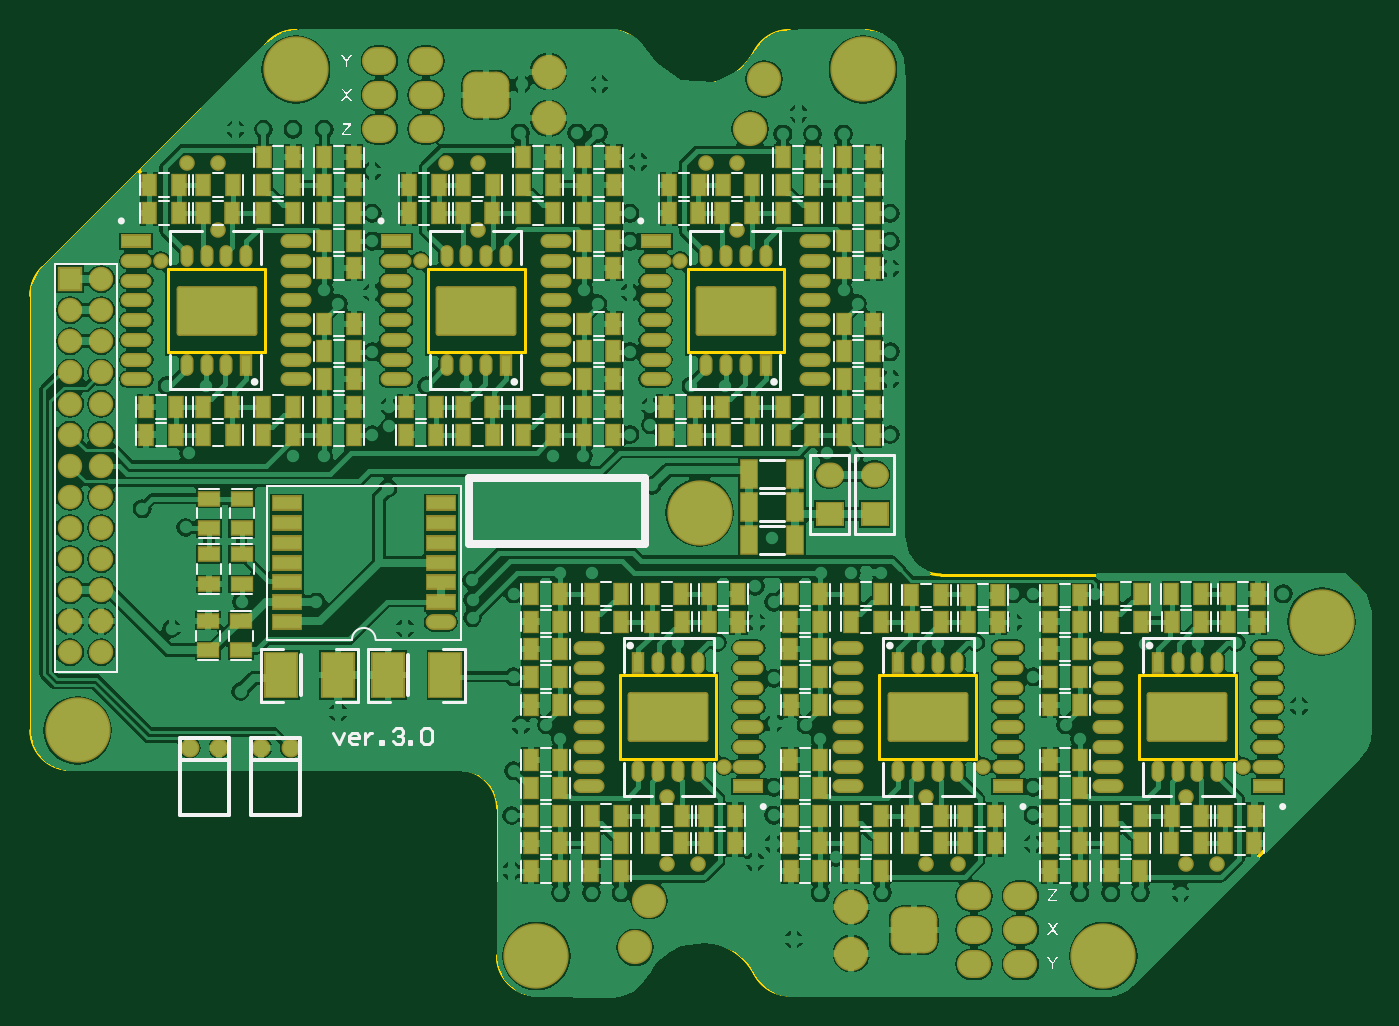
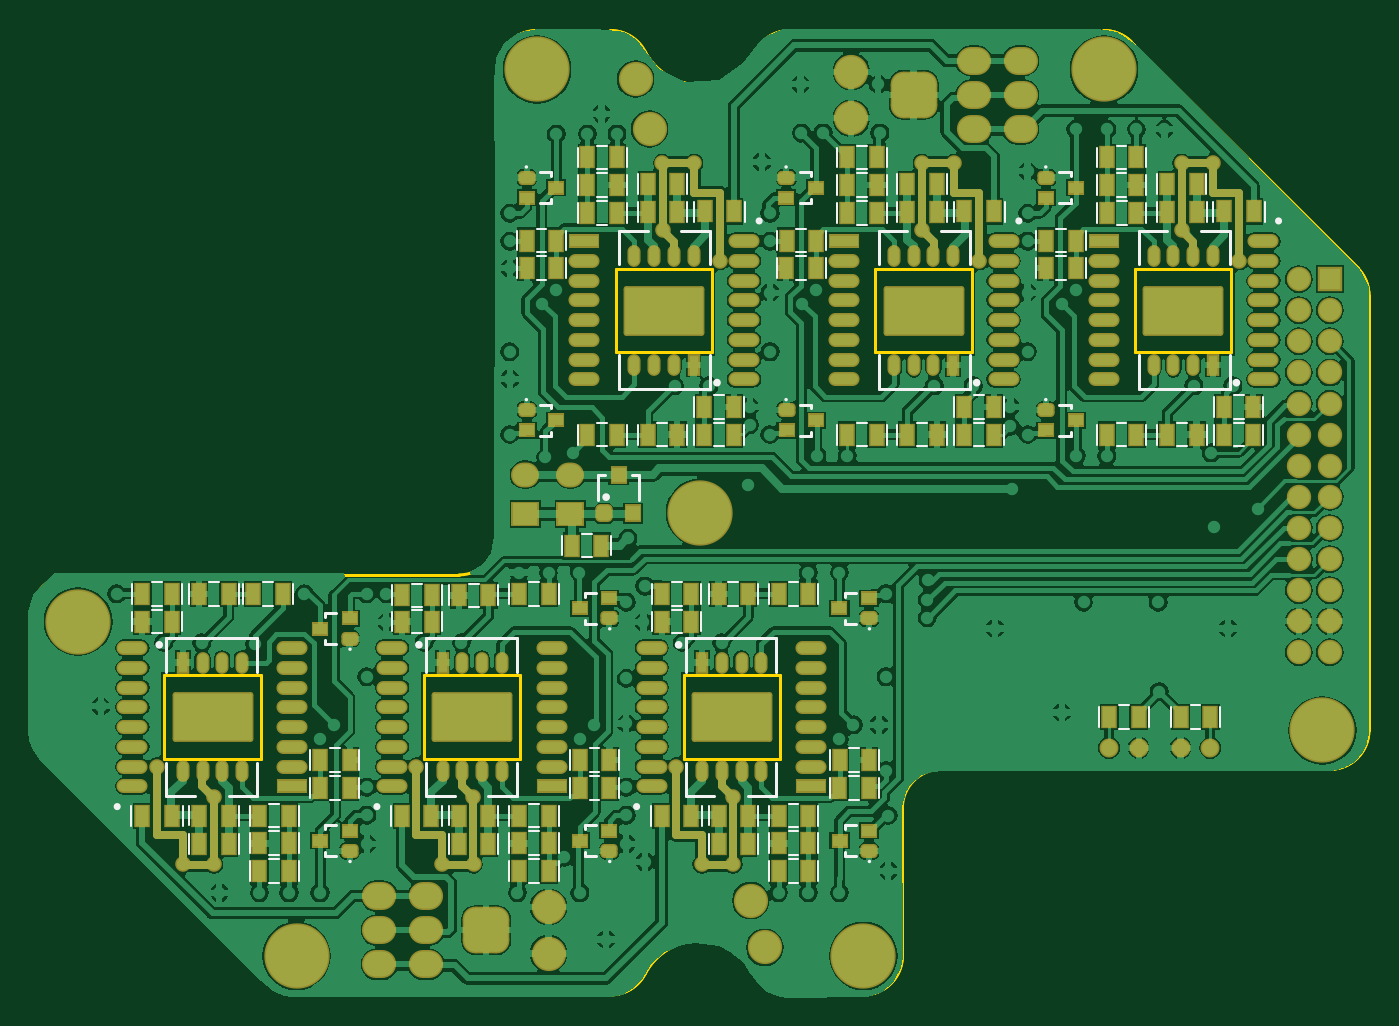
Circuit board: 8 layer files. Board 86.0 x 62.0 mm.
- drill: dv_analog-RectHoles.TXT (334 bytes)
- bottom_copper: dv_analog.GBL (139104 bytes)
- bottom_silk: dv_analog.GBO (12588 bytes)
- bottom_mask: dv_analog.GBS (12175 bytes)
- outline: dv_analog.GM1 (4284 bytes)
- top_copper: dv_analog.GTL (147094 bytes)
- top_silk: dv_analog.GTO (26434 bytes)
- top_mask: dv_analog.GTS (12261 bytes)

=== drill: dv_analog-RectHoles.TXT ===
M48
;Layer_Color=9474304
;FILE_FORMAT=4:2
METRIC
;TYPE=PLATED
;TYPE=NON_PLATED
T08F00S00C5.40
%
G90
G05
T08
G00X004151Y001932
M15
G01X004231
M16
G00X005821Y001932
M15
G01X005901
M16
G00X007491Y001932
M15
G01X007571
M16
G00X004669Y004544
M15
G01X004589
M16
G00X002999Y004544
M15
G01X002919
M16
G00X001329Y004544
M15
G01X001249
M16
M30

=== bottom_copper: dv_analog.GBL (139104 bytes, source omitted) ===
=== bottom_silk: dv_analog.GBO (12588 bytes, source omitted) ===
=== bottom_mask: dv_analog.GBS (12175 bytes, source omitted) ===
=== outline: dv_analog.GM1 ===
G04*
G04 #@! TF.GenerationSoftware,Altium Limited,Altium Designer,23.9.2 (47)*
G04*
G04 Layer_Color=16711935*
%FSAX42Y42*%
%MOMM*%
G71*
G04*
G04 #@! TF.SameCoordinates,0275EF52-C3CF-4463-BECB-0B3C2057F634*
G04*
G04*
G04 #@! TF.FilePolarity,Positive*
G04*
G01*
G75*
%ADD14C,0.20*%
D14*
X000095Y001845D02*
G03*
X000345Y001595I000250J000000D01*
G01*
X003095Y000395D02*
G03*
X003345Y000145I000250J000000D01*
G01*
X003818D02*
G03*
X004040Y000280I000000J000250D01*
G01*
X004750D02*
G03*
X004040Y000280I-000355J-000185D01*
G01*
X004750D02*
G03*
X004972Y000145I000222J000115D01*
G01*
X006991D02*
G03*
X007168Y000218I000000J000250D01*
G01*
X004972Y006345D02*
G03*
X004750Y006210I000000J-000250D01*
G01*
X005695Y006095D02*
G03*
X005445Y006345I-000250J000000D01*
G01*
X004040Y006210D02*
G03*
X003818Y006345I-000222J-000115D01*
G01*
X000168Y004818D02*
G03*
X000095Y004641I000177J-000177D01*
G01*
X001799Y006345D02*
G03*
X001622Y006272I000000J-000250D01*
G01*
X004040Y006210D02*
G03*
X004750Y006210I000355J000185D01*
G01*
X008622Y001672D02*
G03*
X008695Y001849I-000177J000177D01*
G01*
X004042Y006210D02*
G03*
X003820Y006345I-000222J-000115D01*
G01*
X004972Y006345D02*
G03*
X004750Y006210I000000J-000250D01*
G01*
X008622Y001671D02*
G03*
X008695Y001848I-000177J000177D01*
G01*
X005695Y006095D02*
G03*
X005445Y006345I-000250J000000D01*
G01*
X004040Y006210D02*
G03*
X004750Y006210I000355J000185D01*
G01*
X001799Y006345D02*
G03*
X001622Y006271I-000000J-000250D01*
G01*
X008695Y002595D02*
G03*
X008445Y002845I-000250J000000D01*
G01*
X005695Y003095D02*
G03*
X005945Y002845I000250J000000D01*
G01*
X000168Y004818D02*
G03*
X000095Y004641I000177J-000177D01*
G01*
Y001845D02*
G03*
X000345Y001595I000250J000000D01*
G01*
X003095Y001345D02*
G03*
X002845Y001595I-000250J000000D01*
G01*
X003095Y000395D02*
G03*
X003345Y000145I000250J000000D01*
G01*
X003819Y000145D02*
G03*
X004040Y000279I-000000J000250D01*
G01*
X004750Y000279D02*
G03*
X004040Y000279I-000355J-000185D01*
G01*
X004750Y000279D02*
G03*
X004972Y000145I000222J000115D01*
G01*
X006992Y000145D02*
G03*
X007168Y000218I000000J000250D01*
G01*
X000168Y004818D02*
G03*
X000095Y004641I000177J-000177D01*
G01*
X001800Y006345D02*
G03*
X001623Y006272I000000J-000250D01*
G01*
X000170Y004818D02*
G03*
X000097Y004641I000177J-000177D01*
G01*
Y001845D02*
G03*
X000347Y001595I000250J000000D01*
G01*
X003820Y000145D02*
G03*
X004042Y000280I000000J000250D01*
G01*
X003097Y000395D02*
G03*
X003347Y000145I000250J000000D01*
G01*
X004751Y000280D02*
G03*
X004042Y000280I-000355J-000185D01*
G01*
X004751D02*
G03*
X004973Y000145I000222J000115D01*
G01*
X006993D02*
G03*
X007170Y000218I000000J000250D01*
G01*
X008623Y001672D02*
G03*
X008697Y001849I-000177J000177D01*
G01*
X004042Y006210D02*
G03*
X004751Y006210I000355J000185D01*
G01*
X007221Y001663D02*
Y002200D01*
Y001663D02*
X007841D01*
X007221Y002200D02*
X007841D01*
Y001663D02*
Y002200D01*
X006171Y001663D02*
Y002200D01*
X005551D02*
X006171D01*
X005551Y001663D02*
X006171D01*
X005551D02*
Y002200D01*
X003881Y001663D02*
Y002200D01*
Y001663D02*
X004501D01*
X003881Y002200D02*
X004501D01*
Y001663D02*
Y002200D01*
X004319Y004276D02*
Y004813D01*
Y004276D02*
X004939D01*
X004319Y004813D02*
X004939D01*
Y004276D02*
Y004813D01*
X001599Y004276D02*
Y004813D01*
X000979D02*
X001599D01*
X000979Y004276D02*
X001599D01*
X000979D02*
Y004813D01*
X002649Y004276D02*
Y004813D01*
Y004276D02*
X003269D01*
X002649Y004813D02*
X003269D01*
Y004276D02*
Y004813D01*
X000345Y001595D02*
X000545D01*
X003345Y000145D02*
X003818D01*
X004972D02*
X006991D01*
X004972Y006345D02*
X005445D01*
X005695Y003895D02*
Y006095D01*
X007168Y000218D02*
X008622Y001672D01*
X000095Y001845D02*
Y004641D01*
X000168Y004818D02*
X001622Y006272D01*
X001799Y006345D02*
X003818D01*
X007168Y000218D02*
X008622Y001671D01*
X008695Y001848D02*
Y002595D01*
X005695Y003095D02*
Y006095D01*
X004972Y006345D02*
X005445D01*
X001799D02*
X003819D01*
X000168Y004818D02*
X001622Y006271D01*
X005945Y002845D02*
X008445D01*
X000095Y001845D02*
Y004641D01*
X000345Y001595D02*
X002845D01*
X003095Y000395D02*
Y001345D01*
X003345Y000145D02*
X003819D01*
X004972D02*
X006992D01*
X001800Y006345D02*
X003820D01*
X007170Y000218D02*
X008623Y001672D01*
X000097Y001845D02*
Y004641D01*
X000347Y001595D02*
X000547D01*
X003347Y000145D02*
X003820D01*
X004973D02*
X006993D01*
X000170Y004818D02*
X001623Y006272D01*
M02*

=== top_copper: dv_analog.GTL (147094 bytes, source omitted) ===
=== top_silk: dv_analog.GTO (26434 bytes, source omitted) ===
=== top_mask: dv_analog.GTS (12261 bytes, source omitted) ===
